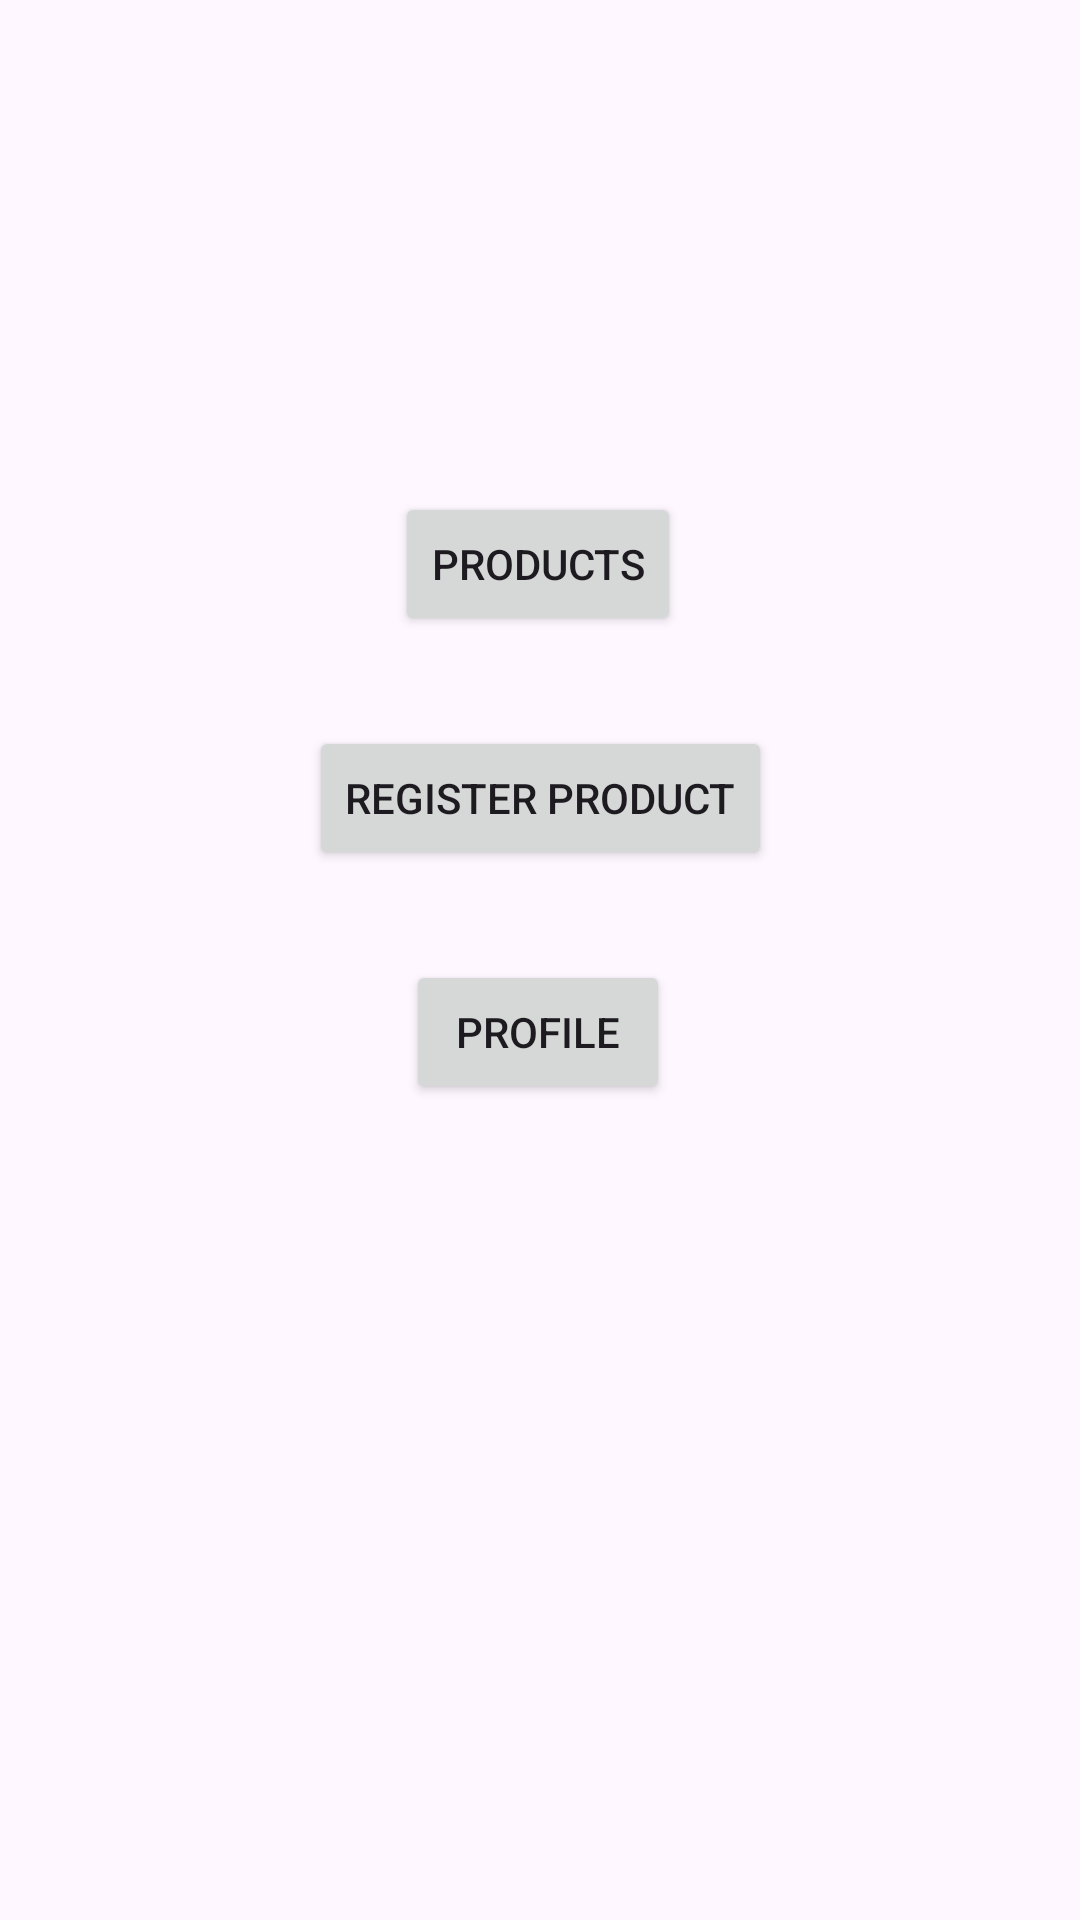

Write the Android layout XML for this screen, with the resource values it uses.
<!-- AndroidManifest.xml: application theme Theme.ProductRegistrationSystem -->
<!-- res/layout/activity_home.xml -->
<?xml version="1.0" encoding="utf-8"?>
<androidx.constraintlayout.widget.ConstraintLayout xmlns:android="http://schemas.android.com/apk/res/android"
    xmlns:app="http://schemas.android.com/apk/res-auto"
    xmlns:tools="http://schemas.android.com/tools"
    android:id="@+id/main"
    android:layout_width="match_parent"
    android:layout_height="match_parent"
    tools:context=".activities.HomeActivity">

    <Button
        android:id="@+id/buttonRegisterProducts"
        android:layout_width="wrap_content"
        android:layout_height="wrap_content"
        android:layout_marginTop="30dp"
        android:text="Register Product"
        app:layout_constraintEnd_toEndOf="parent"
        app:layout_constraintStart_toStartOf="parent"
        app:layout_constraintTop_toBottomOf="@+id/buttonProducts" />

    <Button
        android:id="@+id/buttonProducts"
        android:layout_width="wrap_content"
        android:layout_height="wrap_content"
        android:layout_marginTop="164dp"
        android:text="Products"
        app:layout_constraintEnd_toEndOf="parent"
        app:layout_constraintHorizontal_bias="0.498"
        app:layout_constraintStart_toStartOf="parent"
        app:layout_constraintTop_toTopOf="parent" />

    <Button
        android:id="@+id/buttonProfile"
        android:layout_width="wrap_content"
        android:layout_height="wrap_content"
        android:layout_marginTop="30dp"
        android:text="Profile"
        app:layout_constraintEnd_toEndOf="parent"
        app:layout_constraintHorizontal_bias="0.498"
        app:layout_constraintStart_toStartOf="parent"
        app:layout_constraintTop_toBottomOf="@+id/buttonRegisterProducts" />
</androidx.constraintlayout.widget.ConstraintLayout>
<!-- resources referenced by this layout -->
<resources>
  <style name="Theme.ProductRegistrationSystem" parent="Base.Theme.ProductRegistrationSystem" />
  <style name="Base.Theme.ProductRegistrationSystem" parent="Theme.Material3.DayNight.NoActionBar">
          
          
      </style>
</resources>
